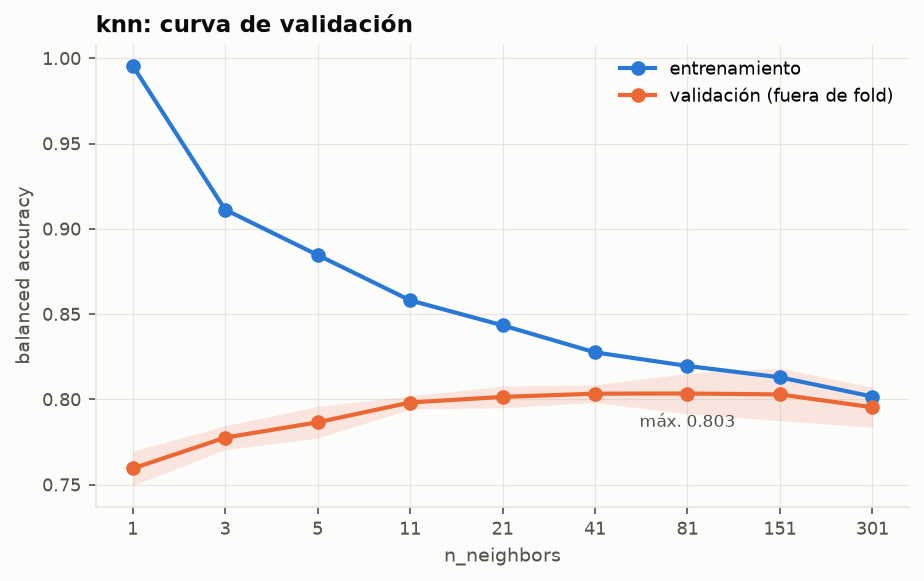

Values plotted in this chart, from the file beside it:
n_neighbors, ba_val, ba_train, gap, ba_std, umbral, roc_auc, f1, precision, recall, completados_detectados, fit_seconds
1, 0.7595, 0.9957, 0.2362, 0.01006, 1.0, 0.7595, 0.72, 0.7174, 0.7227, 0.7963, 0.8353
3, 0.7776, 0.9112, 0.1337, 0.006997, 0.6667, 0.8364, 0.7396, 0.7485, 0.7308, 0.8243, 0.848
5, 0.7866, 0.8847, 0.0981, 0.009263, 0.6, 0.8575, 0.7495, 0.7648, 0.7348, 0.8383, 0.8237
11, 0.7982, 0.8581, 0.05992, 0.003835, 0.5455, 0.8779, 0.762, 0.7922, 0.7341, 0.8622, 0.8461
21, 0.8014, 0.8434, 0.04196, 0.006338, 0.4762, 0.8865, 0.769, 0.7639, 0.7741, 0.8288, 0.867
41, 0.8033, 0.8276, 0.02422, 0.005209, 0.5122, 0.8887, 0.7682, 0.8, 0.7388, 0.8678, 0.8692
81, 0.8034, 0.8196, 0.01615, 0.01182, 0.4691, 0.8878, 0.771, 0.7688, 0.7732, 0.8336, 0.8538
151, 0.8029, 0.8129, 0.01003, 0.01538, 0.4901, 0.8861, 0.7681, 0.7939, 0.744, 0.8618, 0.888
301, 0.7953, 0.8016, 0.006285, 0.01179, 0.515, 0.8789, 0.7554, 0.8234, 0.6978, 0.8929, 0.8274
